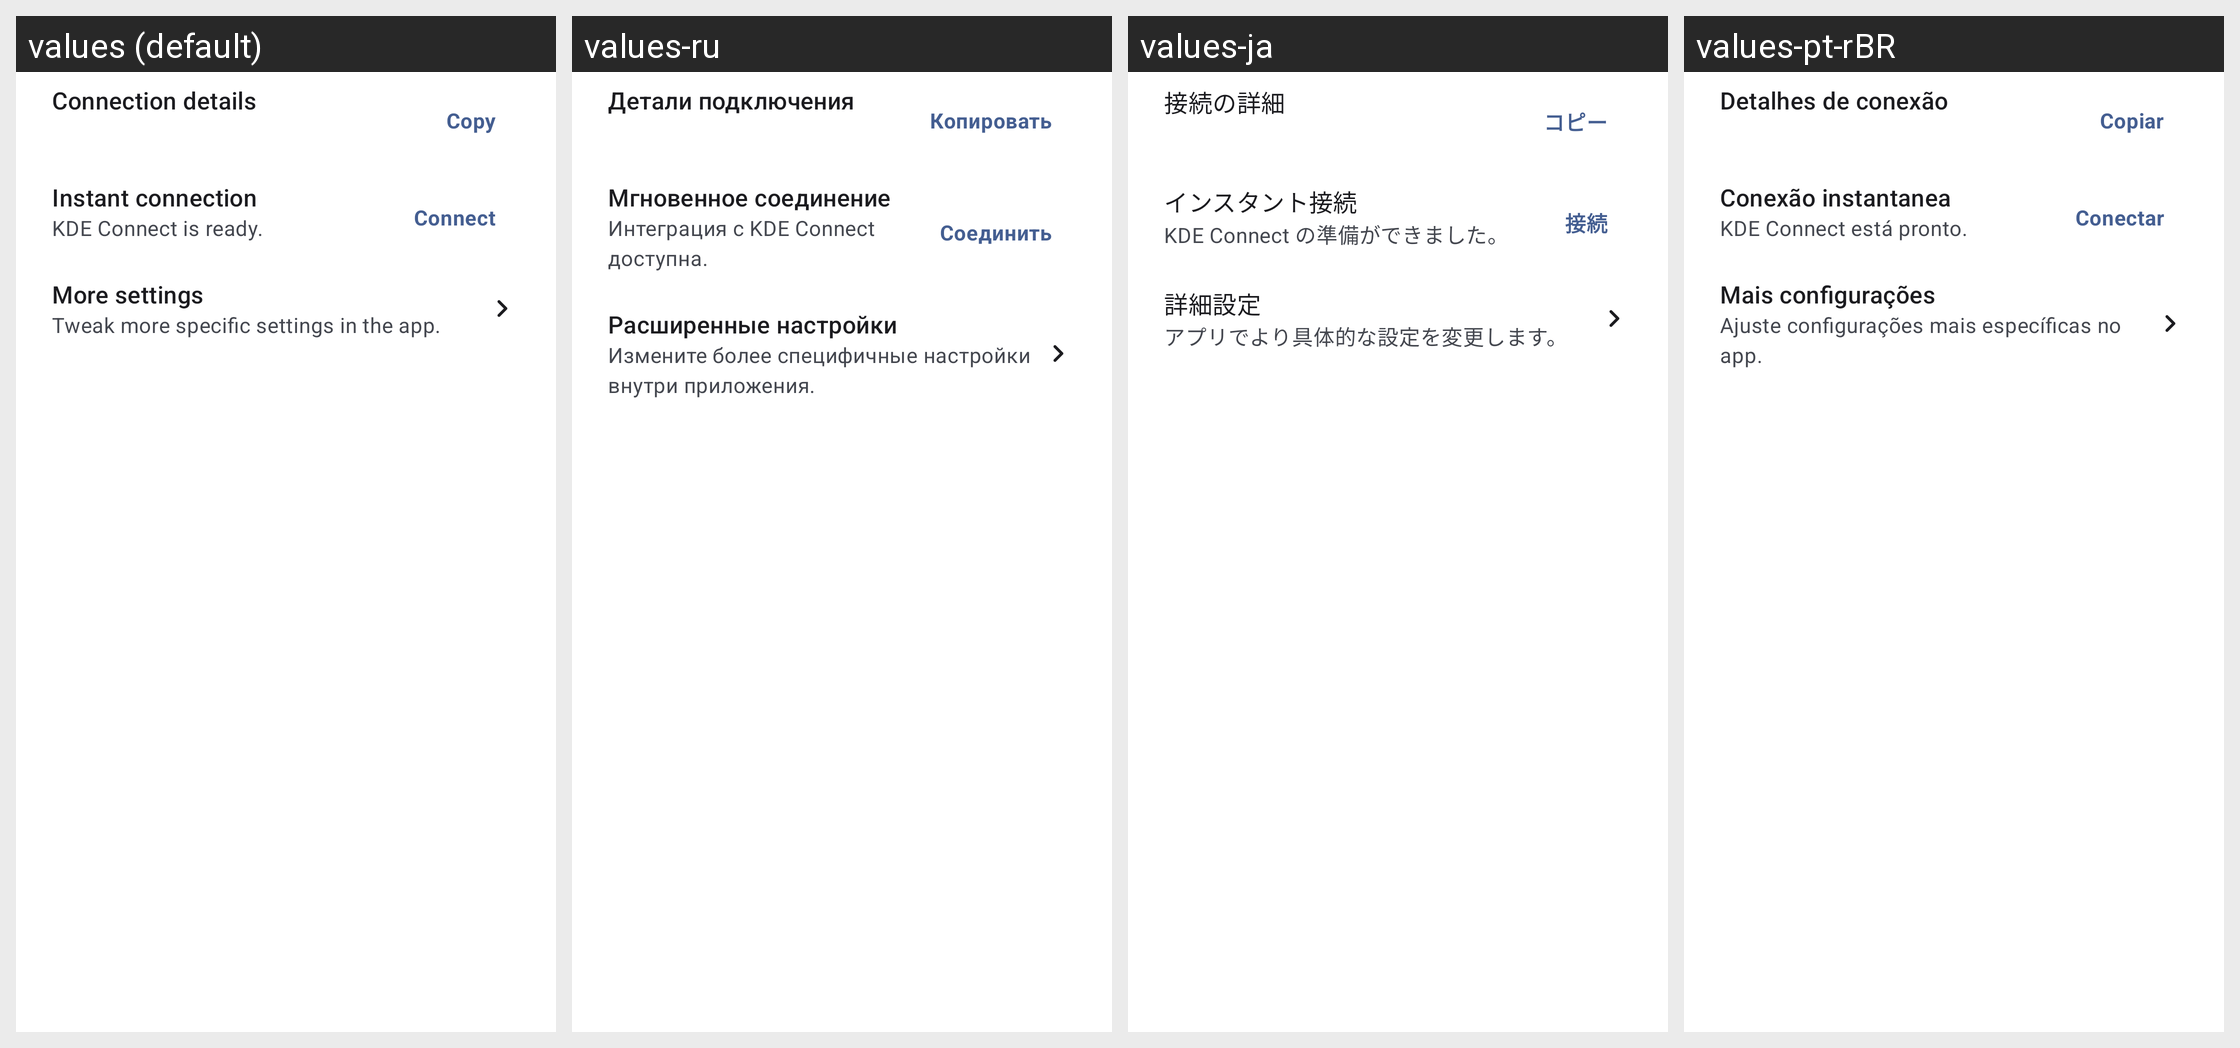

Locale-by-locale string values for the Android screen shown in this grid:
Android screen res/layout/view_qs_details.xml rendered under 4 locales, left to right: values (default), values-ru, values-ja, values-pt-rBR. Device: Nexus 5 (rendered at 1080×1920; each locale shown at half size, 540×960, under a caption strip naming it); theme Theme.WirelessDebuggingSwitch.
Other locales in the repository, not shown: values-zh-rCN.
Strings drawn on this screen, with the default value and each locale's value (text and hints the layout hard-codes, and strings that could not be matched under every locale, appear in the picture but are not listed):

preference_name_connection_details
  values: Connection details
  values-ru: Детали подключения
  values-ja: 接続の詳細
  values-pt-rBR: Detalhes de conexão

label_copy
  values: Copy
  values-ru: Копировать
  values-ja: コピー
  values-pt-rBR: Copiar

title_instant_connection
  values: Instant connection
  values-ru: Мгновенное соединение
  values-ja: インスタント接続
  values-pt-rBR: Conexão instantanea

message_kde_connect_ready
  values: KDE Connect is ready.
  values-ru: Интеграция с KDE Connect доступна.
  values-ja: KDE Connect の準備ができました。
  values-pt-rBR: KDE Connect está pronto.

label_connect
  values: Connect
  values-ru: Соединить
  values-ja: 接続
  values-pt-rBR: Conectar

title_more_settings
  values: More settings
  values-ru: Расширенные настройки
  values-ja: 詳細設定
  values-pt-rBR: Mais configurações

message_more_settings_description
  values: Tweak more specific settings in the app.
  values-ru: Измените более специфичные настройки внутри приложения.
  values-ja: アプリでより具体的な設定を変更します。
  values-pt-rBR: Ajuste configurações mais específicas no app.
